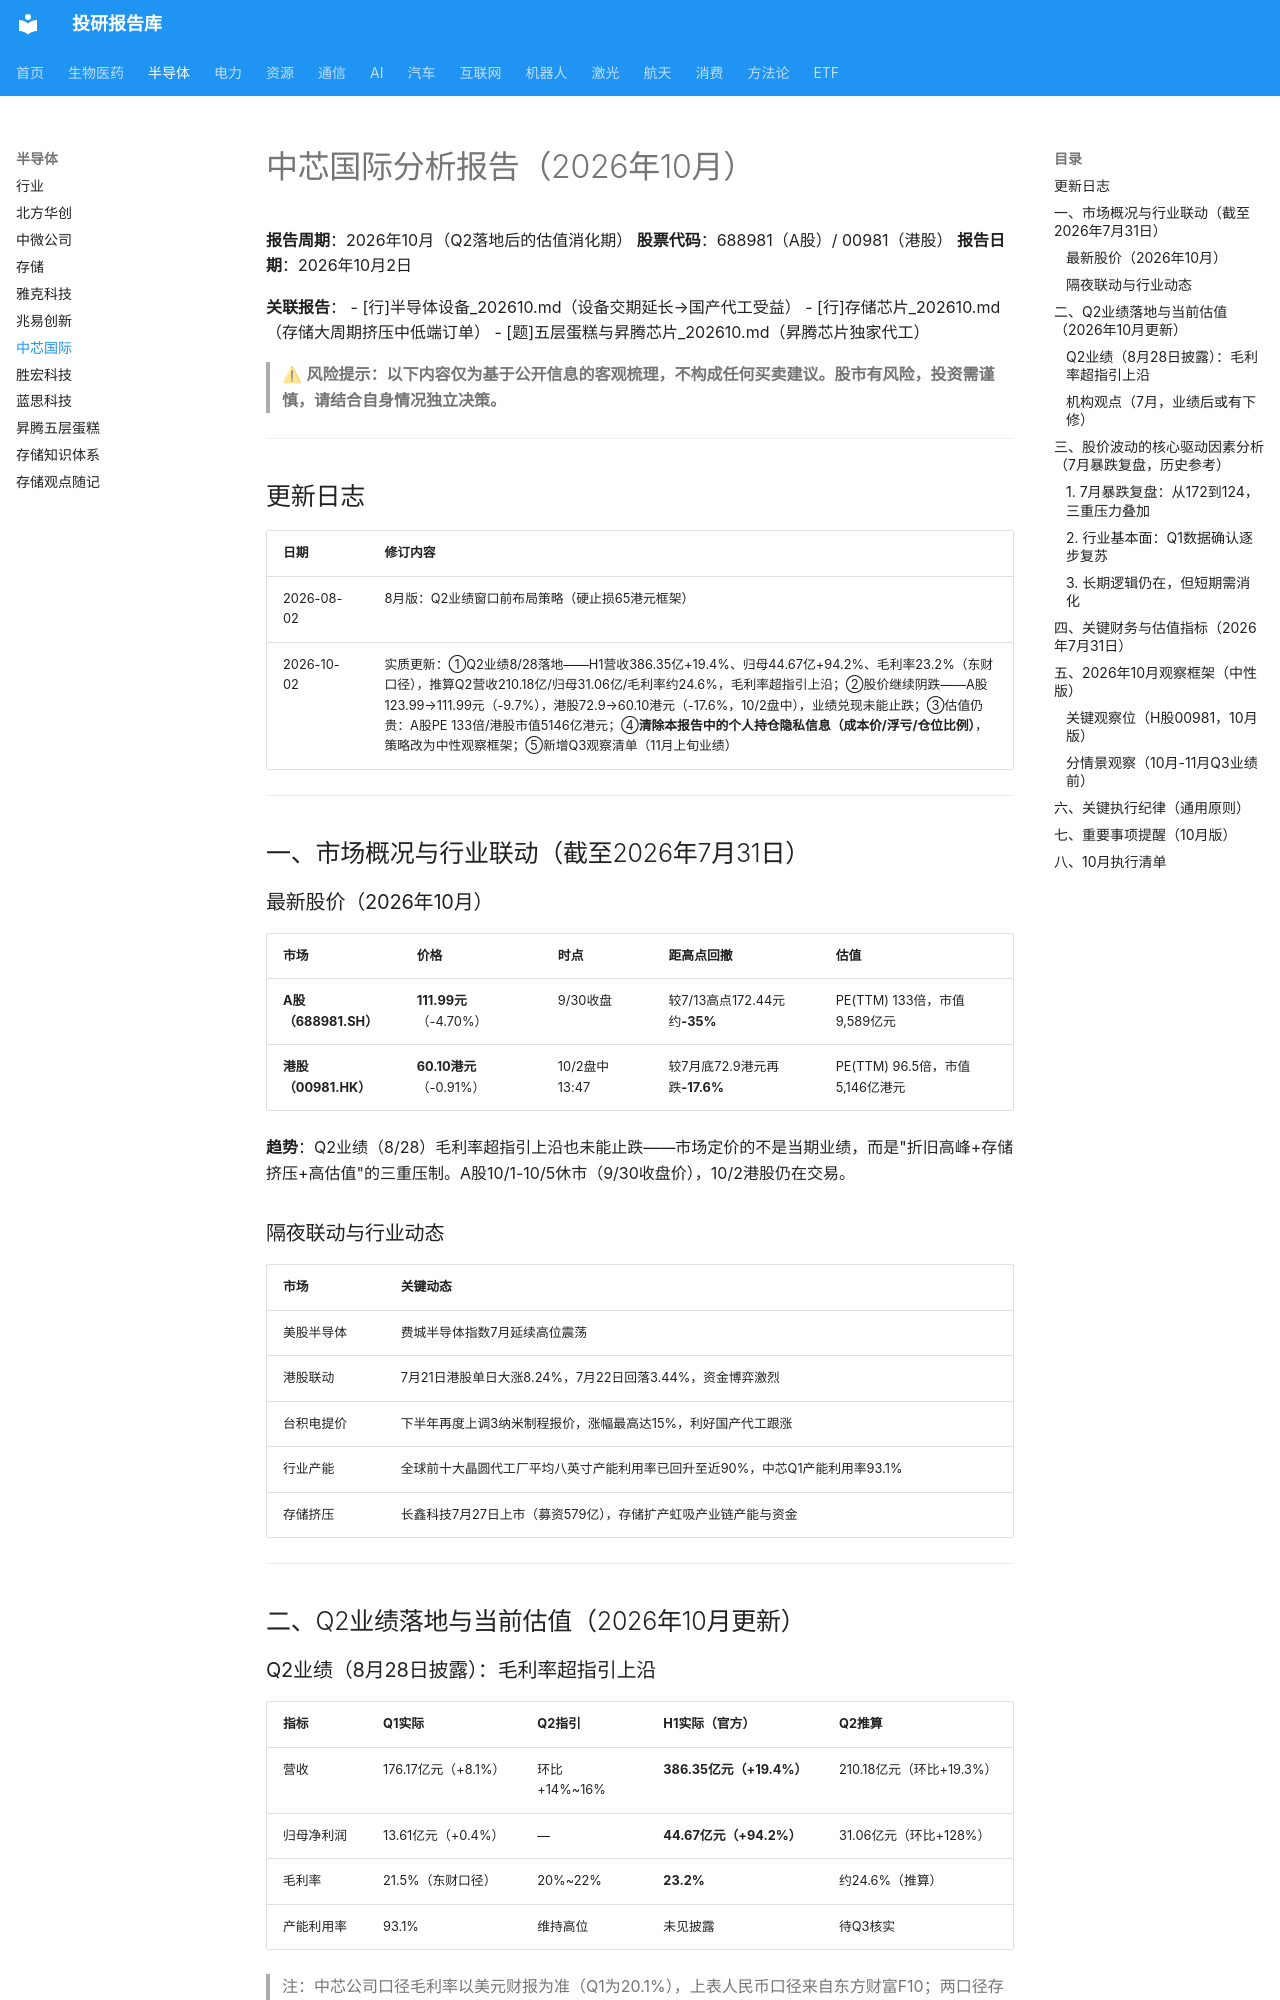

repository: zyxdtk/research · page: sectors/semiconductor/中芯国际_202610/index.html · generator: mkdocs

# 中芯国际分析报告（2026年10月）

**报告周期**：2026年10月（Q2落地后的估值消化期）
**股票代码**：688981（A股）/ 00981（港股）
**报告日期**：2026年10月2日

**关联报告**：
- [行]半导体设备_202610.md（设备交期延长→国产代工受益）
- [行]存储芯片_202610.md（存储大周期挤压中低端订单）
- [题]五层蛋糕与昇腾芯片_202610.md（昇腾芯片独家代工）

> ⚠ **风险提示：以下内容仅为基于公开信息的客观梳理，不构成任何买卖建议。股市有风险，投资需谨慎，请结合自身情况独立决策。**

---

## 更新日志

| 日期 | 修订内容 |
|------|---------|
| 2026-08-02 | 8月版：Q2业绩窗口前布局策略（硬止损65港元框架） |
| 2026-10-02 | 实质更新：①Q2业绩8/28落地——H1营收386.35亿+19.4%、归母44.67亿+94.2%、毛利率23.2%（东财口径），推算Q2营收210.18亿/归母31.06亿/毛利率约24.6%，毛利率超指引上沿；②股价继续阴跌——A股123.99→111.99元（-9.7%），港股72.9→60.10港元（-17.6%，10/2盘中），业绩兑现未能止跌；③估值仍贵：A股PE 133倍/港股市值5146亿港元；④**清除本报告中的个人持仓隐私信息（成本价/浮亏/仓位比例）**，策略改为中性观察框架；⑤新增Q3观察清单（11月上旬业绩） |

---

## 一、市场概况与行业联动（截至2026年7月31日）

### 最新股价（2026年10月）

| 市场 | 价格 | 时点 | 距高点回撤 | 估值 |
|------|------|------|-----------|------|
| **A股（688981.SH）** | **111.99元**（-4.70%） | 9/30收盘 | 较7/13高点172.44元约**-35%** | PE(TTM) 133倍，市值9,589亿元 |
| **港股（00981.HK）** | **60.10港元**（-0.91%） | 10/2盘中13:47 | 较7月底72.9港元再跌**-17.6%** | PE(TTM) 96.5倍，市值5,146亿港元 |

**趋势**：Q2业绩（8/28）毛利率超指引上沿也未能止跌——市场定价的不是当期业绩，而是"折旧高峰+存储挤压+高估值"的三重压制。A股10/1-10/5休市（9/30收盘价），10/2港股仍在交易。

### 隔夜联动与行业动态

| 市场 | 关键动态 |
|------|----------|
| 美股半导体 | 费城半导体指数7月延续高位震荡 |
| 港股联动 | 7月21日港股单日大涨8.24%，7月22日回落3.44%，资金博弈激烈 |
| 台积电提价 | 下半年再度上调3纳米制程报价，涨幅最高达15%，利好国产代工跟涨 |
| 行业产能 | 全球前十大晶圆代工厂平均八英寸产能利用率已回升至近90%，中芯Q1产能利用率93.1% |
| 存储挤压 | 长鑫科技7月27日上市（募资579亿），存储扩产虹吸产业链产能与资金 |

---

## 二、Q2业绩落地与当前估值（2026年10月更新）
